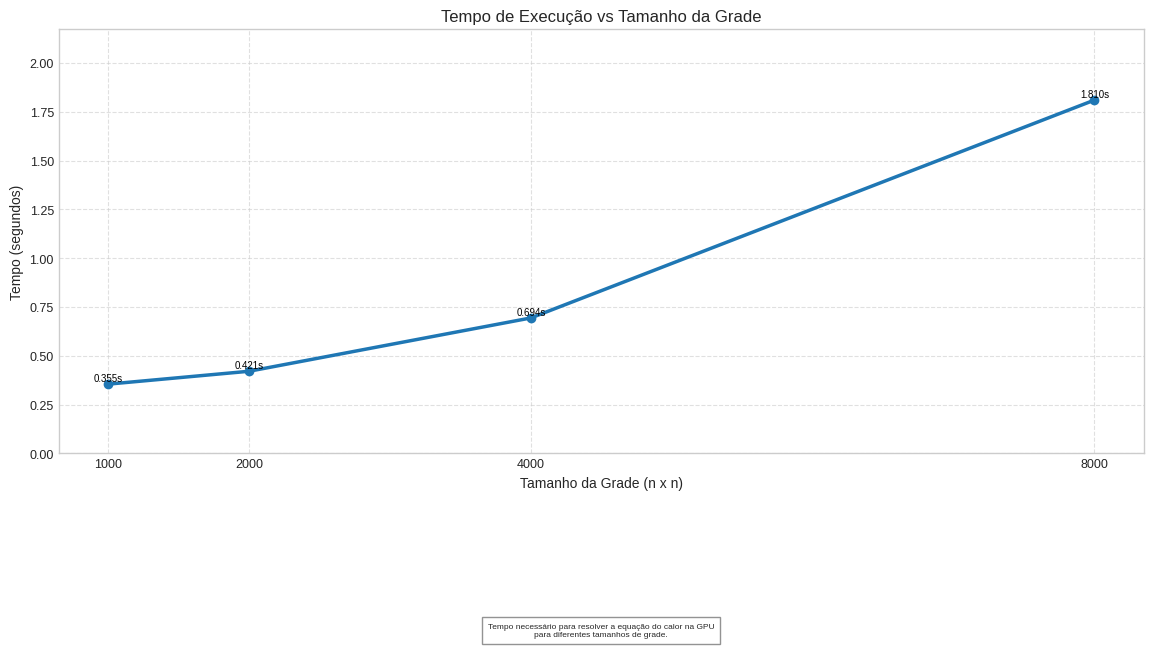
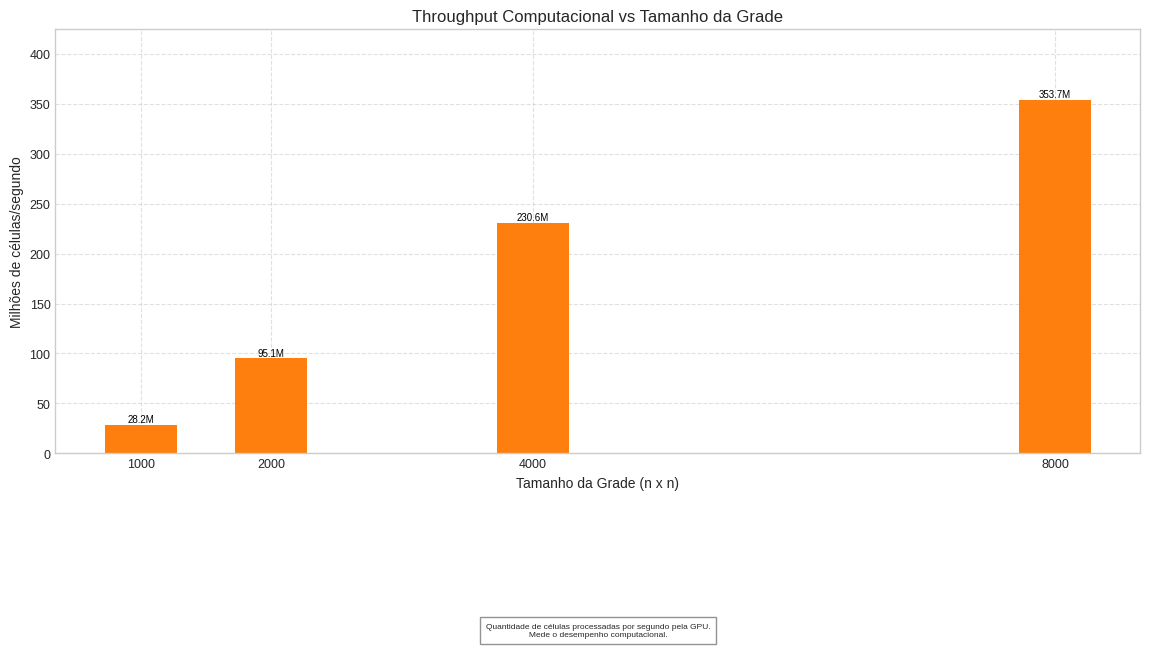
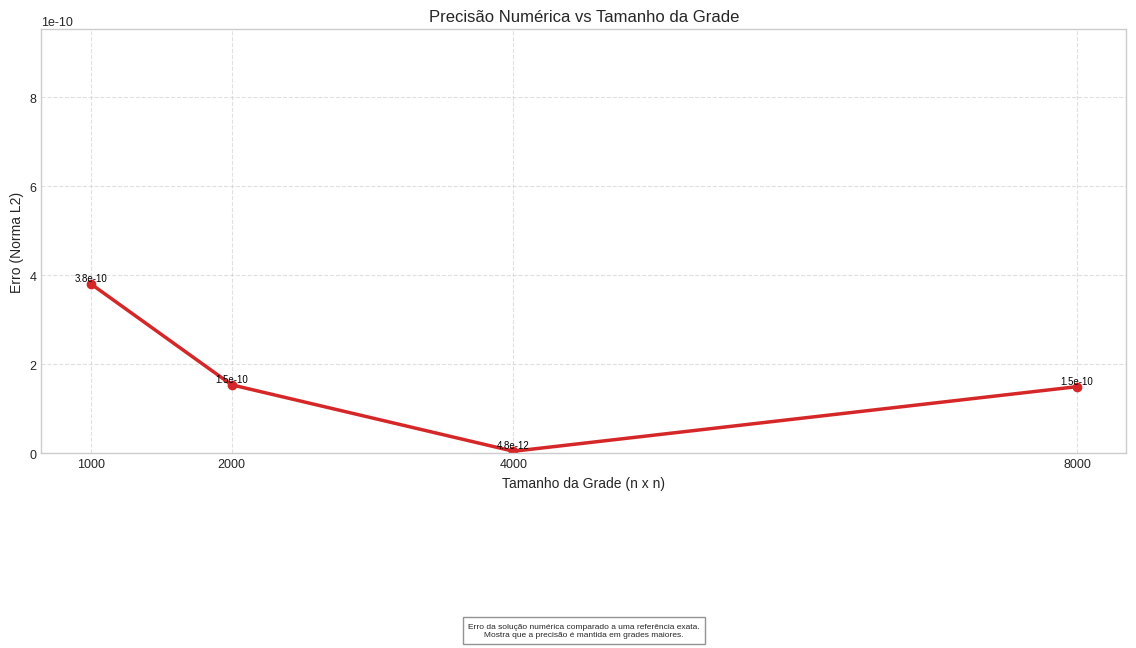

Python code for these plots, in order:
import pandas as pd
import matplotlib.pyplot as plt
from matplotlib.ticker import ScalarFormatter

data = {
    "Tamanho": [1000, 2000, 4000, 8000],
    "Células (milhões)": [1, 4, 16, 64],
    "Tempo_Solucao": [0.3547, 0.4207, 0.6938, 1.8097],
    "Throughput": [28.19, 95.09, 230.61, 353.66],
    "Erro_L2": [3.808794e-10, 1.540011e-10, 4.815913e-12, 1.499020e-10]
}

df = pd.DataFrame(data)

plt.style.use('seaborn-v0_8-whitegrid')
plt.rcParams.update({'figure.dpi': 300, 'font.size': 9})  # fonte geral um pouco menor
colors = ['#1f77b4', '#ff7f0e', '#d62728']

# Função para plotar e ajustar os gráficos de forma consistente
def plot_graph(x, y, kind='line', ylabel='', title='', colors_idx=0, label_fmt='{:.3f}', label_offset=2, ylim_multiplier=1.2):
    fig, ax = plt.subplots(figsize=(14, 8))
    if kind == 'line':
        ax.plot(x, y, 'o-', color=colors[colors_idx], linewidth=2.5, markersize=6)
    elif kind == 'bar':
        bars = ax.bar(x, y, width=550, color=colors[colors_idx])
    else:
        raise ValueError('kind deve ser "line" ou "bar"')

    ax.set_title(title, fontsize=12)
    ax.set_xlabel('Tamanho da Grade (n x n)', fontsize=10)
    ax.set_ylabel(ylabel, fontsize=10)
    ax.set_xticks(x)
    ax.grid(True, linestyle='--', alpha=0.6)

    # Ajusta limite y com sobra customizável
    ylim_max = max(y) * ylim_multiplier
    ax.set_ylim(0, ylim_max)

    if kind == 'line':
        for xi, yi in zip(x, y):
            ax.annotate(label_fmt.format(yi),
                        (xi, yi),
                        textcoords="offset points", xytext=(0, label_offset),
                        ha='center', fontsize=7, color='black')
    else:  # barras
        for bar in bars:
            height = bar.get_height()
            ax.annotate(label_fmt.format(height),
                        xy=(bar.get_x() + bar.get_width() / 2, height),
                        xytext=(0, label_offset), textcoords="offset points",
                        ha='center', fontsize=7, color='black')

    # Texto explicativo menor e mais distante do gráfico
    ax.text(0.5, -0.40,
            'Tempo necessário para resolver a equação do calor na GPU\n'
            'para diferentes tamanhos de grade.' if ylabel.startswith('Tempo') else
            'Quantidade de células processadas por segundo pela GPU.\nMede o desempenho computacional.' if ylabel.startswith('Milhões') else
            'Erro da solução numérica comparado a uma referência exata.\nMostra que a precisão é mantida em grades maiores.',
            transform=ax.transAxes, fontsize=6, ha='center', va='top',
            bbox=dict(facecolor='white', alpha=0.85, edgecolor='gray'))
    plt.subplots_adjust(bottom=0.30, top=0.83)
    plt.show()


# Gráfico 1: Tempo
plot_graph(df["Tamanho"], df["Tempo_Solucao"], kind='line',
           ylabel='Tempo (segundos)', title='Tempo de Execução vs Tamanho da Grade',
           colors_idx=0, label_fmt='{:.3f}s')

# Gráfico 2: Throughput
plot_graph(df["Tamanho"], df["Throughput"], kind='bar',
           ylabel='Milhões de células/segundo', title='Throughput Computacional vs Tamanho da Grade',
           colors_idx=1, label_fmt='{:.1f}M')

# Gráfico 3: Erro L2 (com ylim_multiplier maior para evitar corte do label)
plot_graph(df["Tamanho"], df["Erro_L2"], kind='line',
           ylabel='Erro (Norma L2)', title='Precisão Numérica vs Tamanho da Grade',
           colors_idx=2, label_fmt='{:.1e}', ylim_multiplier=2.5)
